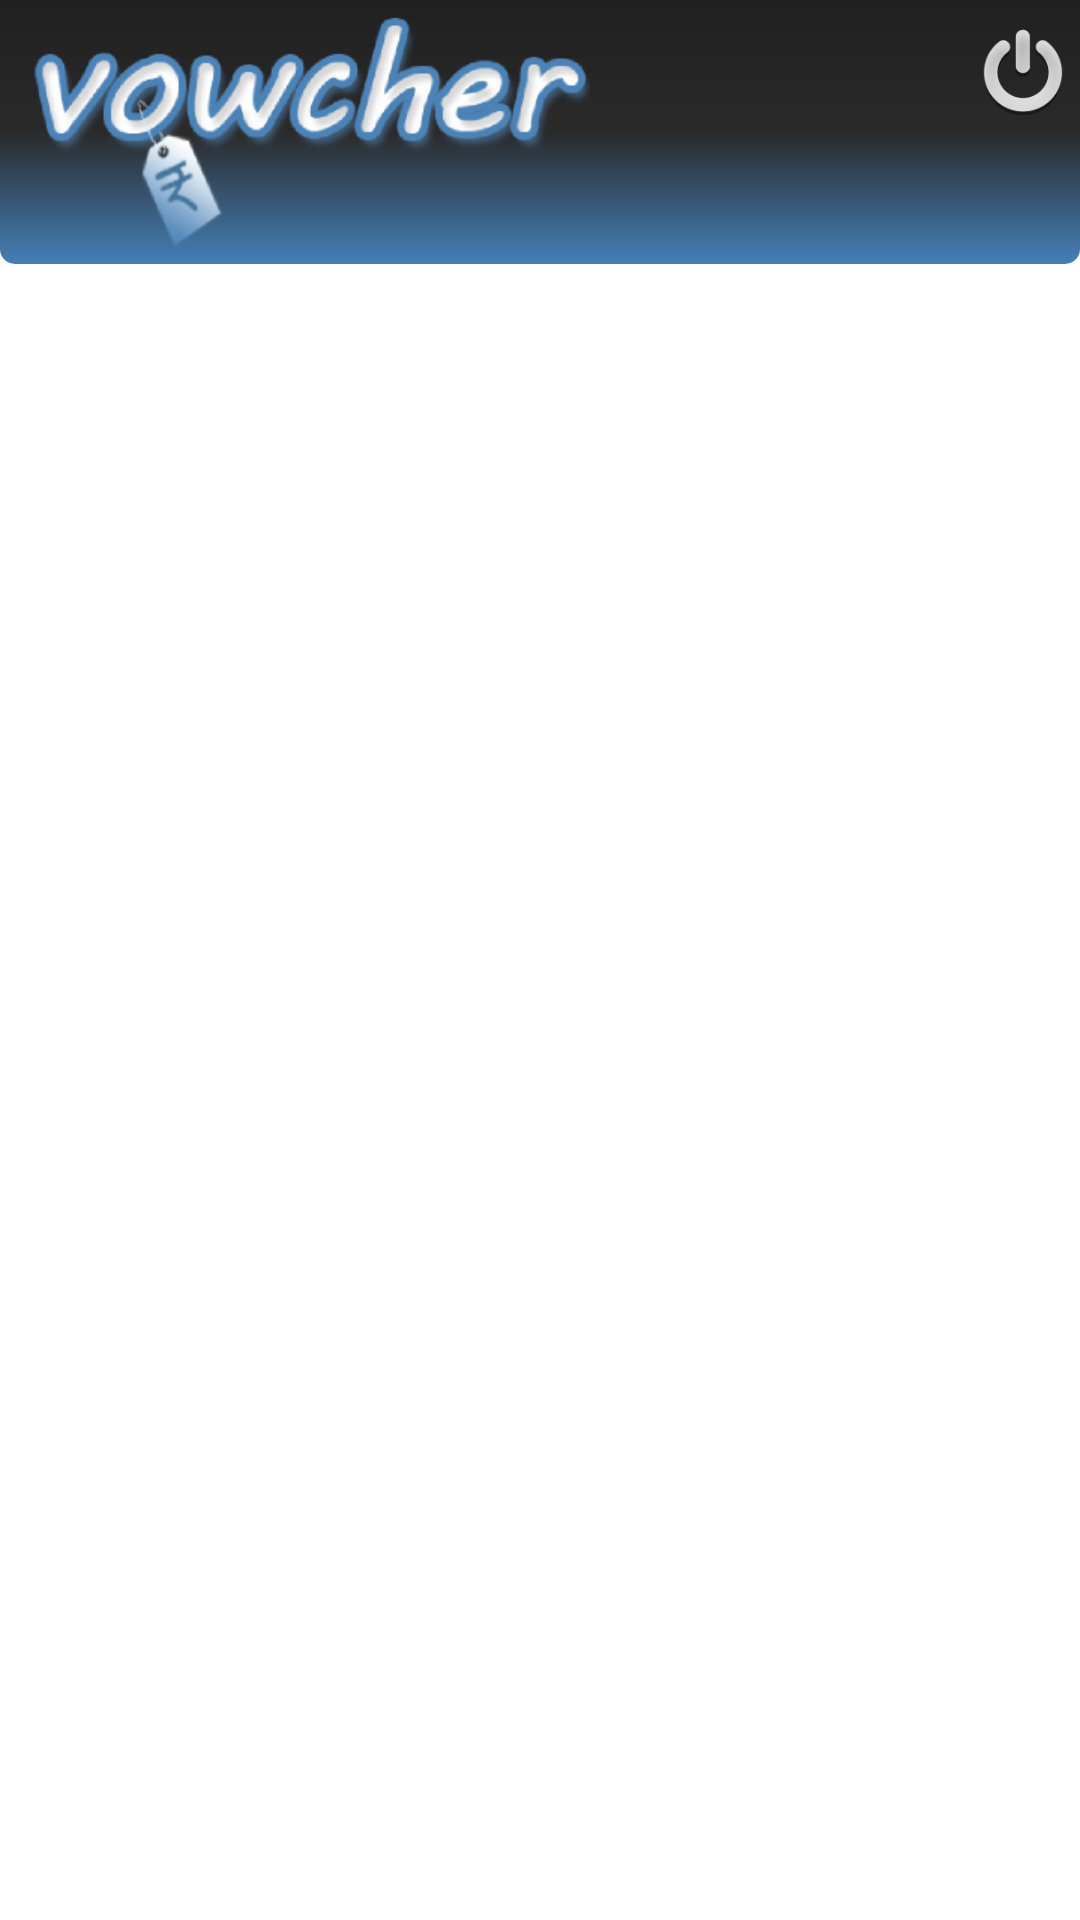

Write the Android layout XML for this screen, with the resource values it uses.
<!-- AndroidManifest.xml: application theme android:Theme.Black.NoTitleBar -->
<!-- res/layout/activity_dashboard.xml -->
<?xml version="1.0" encoding="utf-8"?>
<ScrollView xmlns:android="http://schemas.android.com/apk/res/android"
    xmlns:tools="http://schemas.android.com/tools"
    android:layout_width="match_parent"
    android:layout_height="match_parent"
    android:fillViewport="true" >

    <RelativeLayout
        android:layout_width="match_parent"
        android:layout_height="wrap_content"
        android:background="#ffffff" >

        
        


        

        <RelativeLayout
            android:id="@+id/header"
            android:layout_width="fill_parent"
            android:layout_height="wrap_content"
            android:layout_alignParentLeft="true"
            android:layout_alignParentTop="true"
            android:background="@layout/header_gradient"
            android:paddingBottom="5dip"
            android:paddingTop="5dip" >

            <ImageView
                android:layout_width="wrap_content"
                android:layout_height="wrap_content"
                android:layout_marginLeft="10dip"
                android:contentDescription="@string/imgdesc"
                android:src="@drawable/logo" />

            <ImageView
                android:id="@+id/signoutButton"
                android:layout_width="38dp"
                android:layout_height="38dp"
                android:onClick="signout"
                android:src="@drawable/signout"
                android:layout_alignParentRight="true" />

        </RelativeLayout>

        <TextView
            android:id="@+id/welcomeText"
            android:layout_width="wrap_content"
            android:layout_height="40dp"
            android:layout_alignParentLeft="true"
            android:layout_below="@+id/header"
            android:layout_marginLeft="12dp"
            android:layout_marginTop="0dp"
            android:layout_weight="0.73"
            android:fontFamily="normal"
            android:paddingRight="0dp"
            android:paddingTop="0dp"
            android:textAppearance="?android:attr/textAppearanceMedium"
            android:textColor="#000000"
            android:textSize="20dp"
            android:textStyle="bold" />

        <ListView
            android:id="@+id/notifList"
            android:layout_width="match_parent"
            android:layout_height="wrap_content"
            android:layout_alignParentLeft="true"
            android:layout_below="@+id/welcomeText" >
        </ListView>

    </RelativeLayout>

</ScrollView>
<!-- res/layout/header_gradient.xml (included above) -->
<?xml version="1.0" encoding="utf-8"?>
<shape xmlns:android="http://schemas.android.com/apk/res/android">
    <gradient
        android:startColor="#202020"
        android:centerColor="#2a2a2a"
        android:endColor="#447FB8"
        android:height="100dp"
        android:angle="270"/>
    <corners
     android:bottomRightRadius="5dp"
     android:bottomLeftRadius="5dp"/>
</shape>
<!-- resources referenced by this layout -->
<resources>
  <!-- drawable logo: png bitmap (drawable-hdpi, 22370 bytes) -->
  <!-- drawable signout: png bitmap (drawable-hdpi, 7614 bytes) -->
  <string name="imgdesc">Vowcher Logo</string>
</resources>
